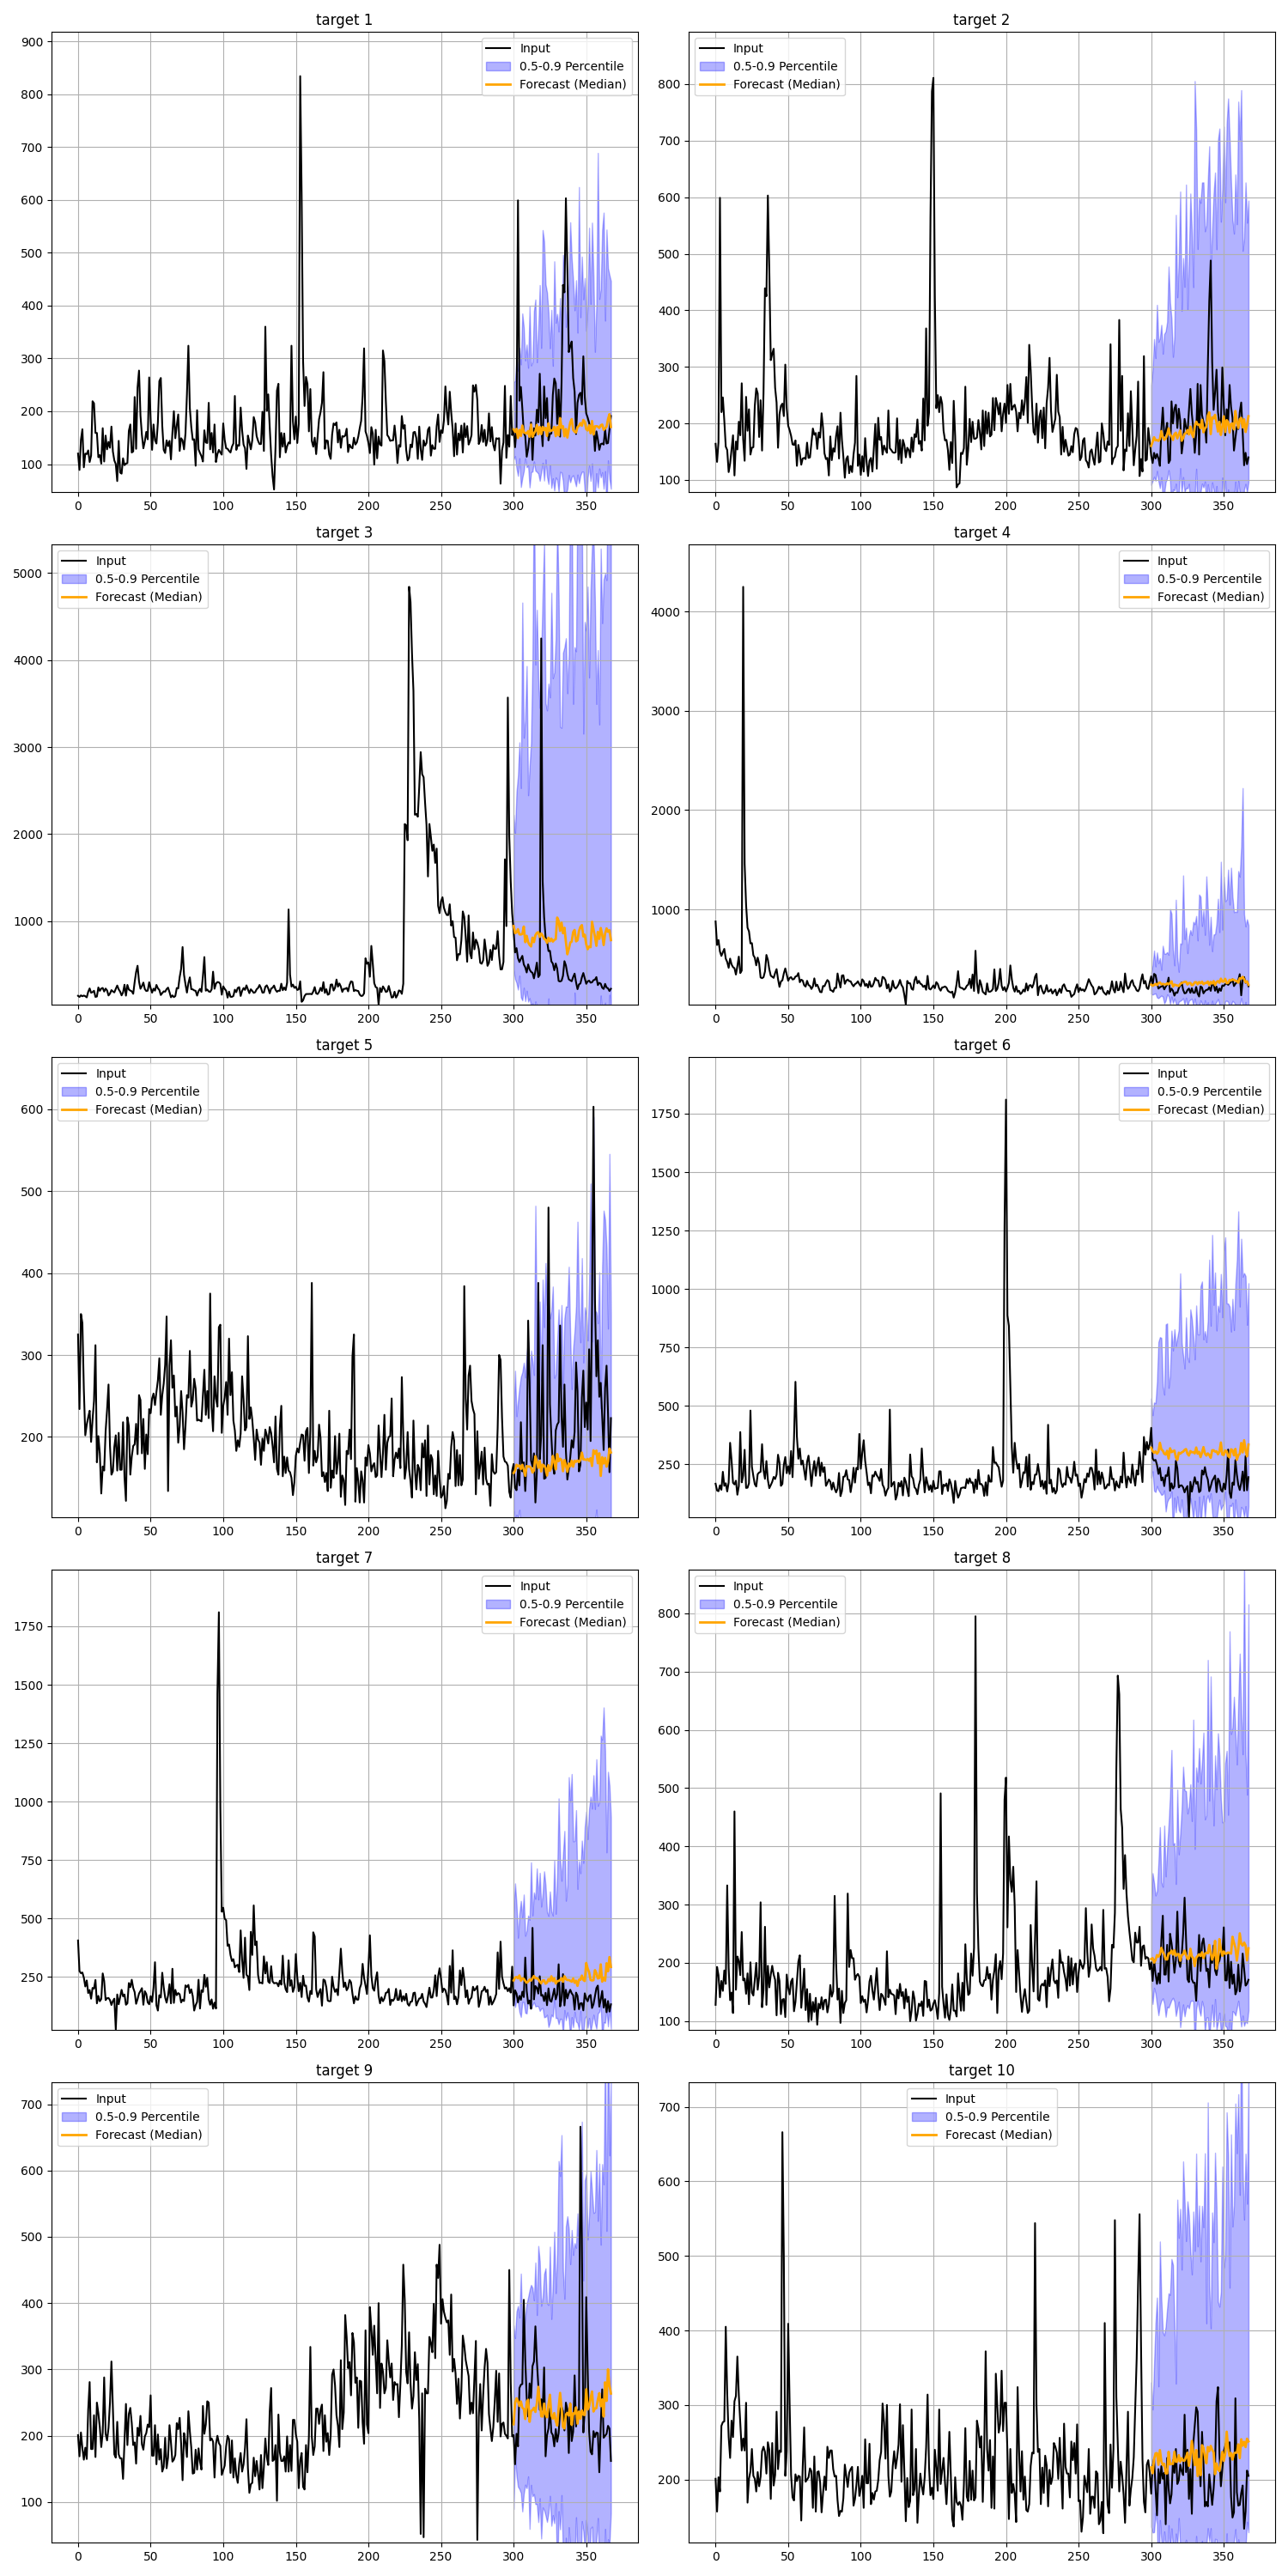

The table this chart was drawn from, first rows:
time, input, forecast, lower_percentile, upper_percentile, label
0, 120.0, , , , 
1, 89.0, , , , 
2, 146.0, , , , 
3, 166.0, , , , 
4, 94.0, , , , 
5, 120.0, , , , 
6, 119.0, , , , 
7, 126.0, , , , 
8, 104.0, , , , 
9, 116.0, , , , 
10, 219.0, , , , 
11, 215.0, , , , 
12, 159.0, , , , 
13, 159.0, , , , 
14, 113.0, , , , 
15, 117.0, , , , 
16, 101.0, , , , 
17, 168.0, , , , 
18, 105.0, , , , 
19, 154.0, , , , 
20, 128.0, , , , 
21, 142.0, , , , 
22, 131.0, , , , 
23, 171.0, , , , 
24, 124.0, , , , 
25, 107.0, , , , 
26, 100.0, , , , 
27, 68.0, , , , 
28, 144.0, , , , 
29, 84.0, , , , 
30, 82.0, , , , 
31, 111.0, , , , 
32, 98.0, , , , 
33, 101.0, , , , 
34, 102.0, , , , 
35, 163.0, , , , 
36, 175.0, , , , 
37, 122.0, , , , 
38, 124.0, , , , 
39, 227.0, , , , 
40, 129.0, , , , 
41, 245.0, , , , 
42, 277.0, , , , 
43, 192.0, , , , 
44, 155.0, , , , 
45, 130.0, , , , 
46, 143.0, , , , 
47, 161.0, , , , 
48, 147.0, , , , 
49, 264.0, , , , 
50, 185.0, , , , 
51, 127.0, , , , 
52, 175.0, , , , 
53, 145.0, , , , 
54, 139.0, , , , 
55, 179.0, , , , 
56, 257.0, , , , 
57, 263.0, , , , 
58, 173.0, , , , 
59, 127.0, , , , 
... 3,988 more rows
